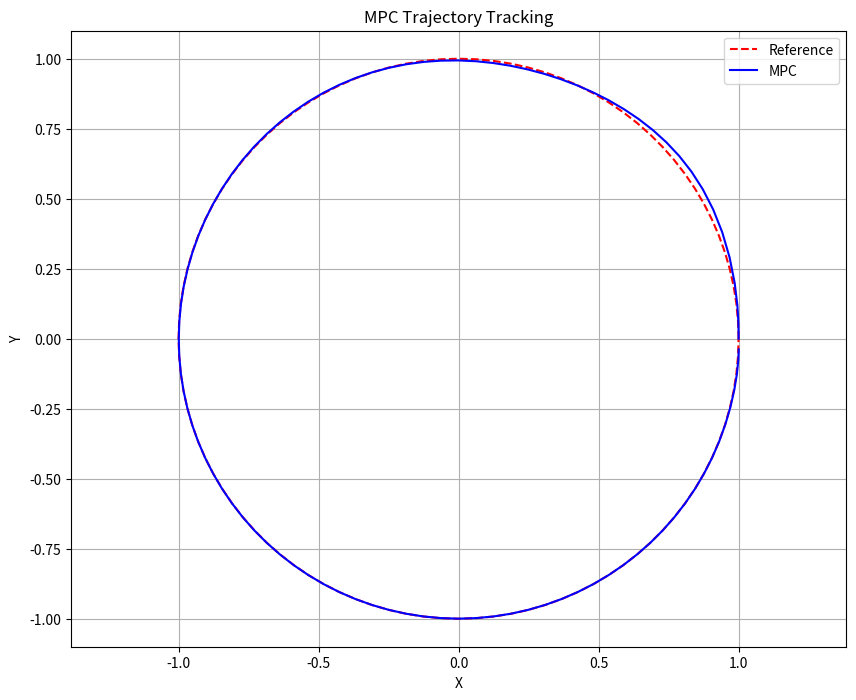

Write the Python code that produced this figure.
# %%

import numpy as np
from scipy.optimize import minimize
import matplotlib.pyplot as plt


# Define velocity constraints
MAX_LINEAR_VELOCITY = 1.0  # m/s
MIN_LINEAR_VELOCITY = -1.0  # m/s
MAX_ANGULAR_VELOCITY = 1  # rad/s
MIN_ANGULAR_VELOCITY = -1  # rad/s

def system_dynamics(state, control, dt):
    X, Y, theta, v, omega = state
    a, alpha = control
    
    X_next = X + v * np.cos(theta) * dt
    Y_next = Y + v * np.sin(theta) * dt
    theta_next = theta + omega * dt
    v_next = v + a * dt
    omega_next = omega + alpha * dt
    
    return np.array([X_next, Y_next, theta_next, v_next, omega_next])

def predict_trajectory(initial_state, controls, dt, N):
    trajectory = np.zeros((N+1, 5))
    trajectory[0] = initial_state
    
    for i in range(N):
        trajectory[i+1] = system_dynamics(trajectory[i], controls[i], dt)
    
    return trajectory


def velocity_constraint_penalty(trajectory):
    v_penalty = np.sum(np.maximum(0, trajectory[:, 3] - MAX_LINEAR_VELOCITY)**2 +
                       np.maximum(0, MIN_LINEAR_VELOCITY - trajectory[:, 3])**2)
    omega_penalty = np.sum(np.maximum(0, trajectory[:, 4] - MAX_ANGULAR_VELOCITY)**2 +
                           np.maximum(0, MIN_ANGULAR_VELOCITY - trajectory[:, 4])**2)
    return v_penalty + omega_penalty


def cost_function(controls, initial_state, reference_trajectory, dt, N):
    trajectory = predict_trajectory(initial_state, controls.reshape(-1, 2), dt, N)
    
    # State error cost (increased weight)
    state_cost = 10 * np.sum((trajectory[:, :2] - reference_trajectory[:, :2])**2)
    
    # Control input cost (reduced weight)
    control_cost = 0.01 * np.sum(controls**2)

    # Velocity constraint penalty
    velocity_penalty = 1000 * velocity_constraint_penalty(trajectory)
    
    # # Add a cost for final state error
    # final_state_cost = 100 * np.sum((trajectory[-1, :2] - reference_trajectory[-1, :2])**2)
    
    # return state_cost + control_cost + final_state_cost


    return state_cost + control_cost + velocity_penalty

# Works fine up until here

# %%

def mpc_control(initial_state, reference_trajectory, dt, N):
    n_controls = 2  # Number of control inputs (a, alpha)
    
    # Initial guess for controls
    controls_guess = np.zeros(N * n_controls)
    
    # Optimization
    result = minimize(
        cost_function,
        controls_guess,
        args=(initial_state, reference_trajectory, dt, N),
        method='SLSQP',
        bounds=[(-2, 2)] * (N * n_controls)  # Control Boundary
    )
    
    optimal_controls = result.x.reshape(-1, 2)
    return optimal_controls[0]  # Return only the first control input

def generate_reference_trajectory(N):
    t = np.linspace(0, 2*np.pi, N+1)
    X = np.cos(t)
    Y = np.sin(t)
    return np.column_stack((X, Y, np.zeros((N+1, 3))))  # Padding with zeros for theta, v, omega

# %%

# MPC parameters
N = 10  # Prediction horizon
dt = 0.1  # Time step


# Initial state
initial_state = np.array([1, 0, np.pi/2, 0, 0])  # [X, Y, theta, v, omega]

# Simulation
num_steps = 100  # Increased number of steps for full circle
actual_trajectory = np.zeros((num_steps+1, 5))
actual_trajectory[0] = initial_state

# Generate reference trajectory
reference_trajectory = generate_reference_trajectory(num_steps)

# Padding for a receding horizon window 
padding = np.tile(reference_trajectory[-1],(20,1))
reference_trajectory = np.vstack((reference_trajectory, padding))

# %%

control_list = np.zeros(shape = (num_steps,2))

for i in range(num_steps):
    # Compute optimal control
    optimal_control = mpc_control(actual_trajectory[i], reference_trajectory[i:i+1+N], dt, N)
    
    # Save optimal control parameters
    control_list[i] = optimal_control

    # Apply control and update state
    actual_trajectory[i+1] = system_dynamics(actual_trajectory[i], optimal_control, dt)

# Plotting
plt.figure(figsize=(10, 8))
plt.plot(reference_trajectory[:, 0], reference_trajectory[:, 1], 'r--', label='Reference')
plt.plot(actual_trajectory[:, 0], actual_trajectory[:, 1], 'b-', label='MPC')
plt.title('MPC Trajectory Tracking')
plt.xlabel('X')
plt.ylabel('Y')
plt.legend()
plt.grid(True)
plt.axis('equal')
plt.show()
# %%


# %%
